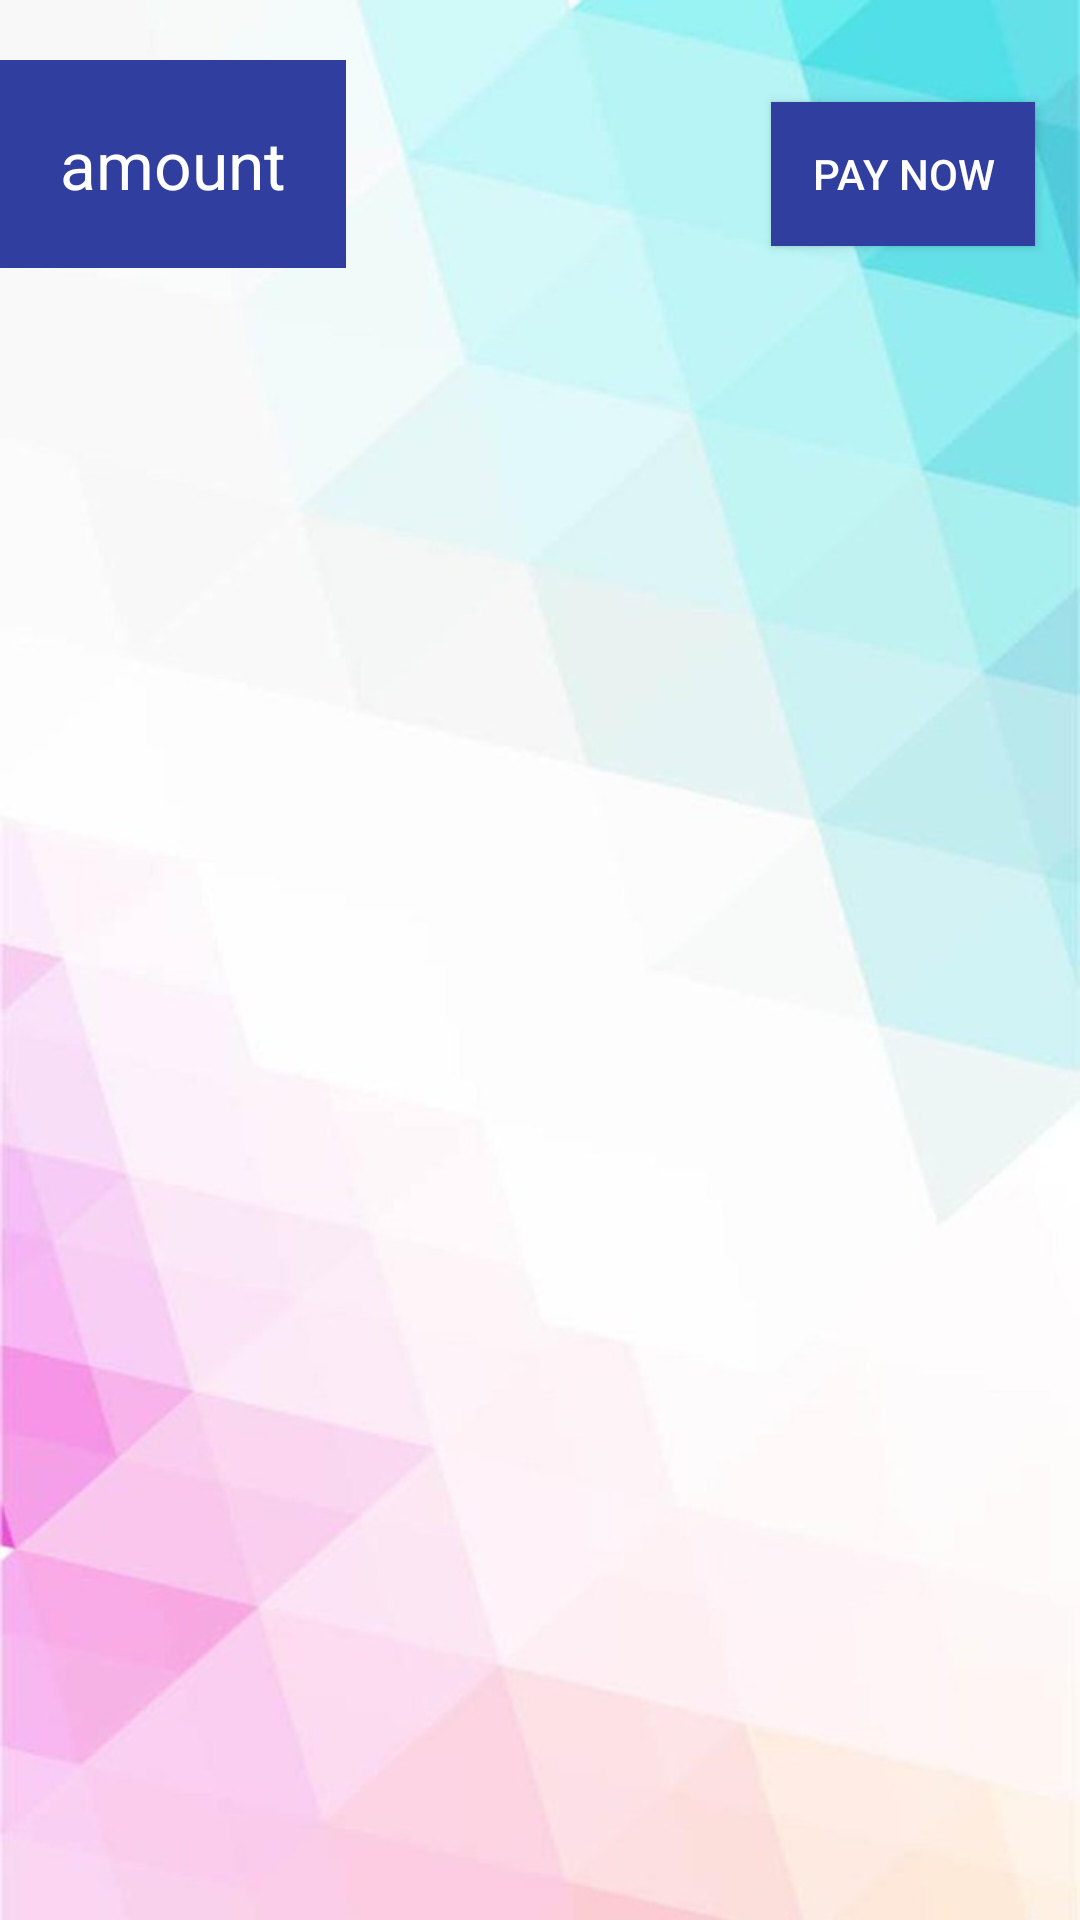

This screen was rendered from an Android layout file. Write that file and the resources it references.
<!-- AndroidManifest.xml: application theme AppTheme -->
<!-- res/layout/activity_chekout_paylist.xml -->
<?xml version="1.0" encoding="utf-8"?>
<RelativeLayout xmlns:android="http://schemas.android.com/apk/res/android"
    xmlns:app="http://schemas.android.com/apk/res-auto"
    xmlns:tools="http://schemas.android.com/tools"
    android:layout_width="match_parent"
    android:layout_height="match_parent"
    android:background="@drawable/dsss"
    tools:context="com.example.ibase.foodresturantsystem.UpdateMenu">

    <ListView
        android:id="@+id/list"
        android:layout_width="match_parent"
        android:layout_height="match_parent"

        android:dividerHeight="12dp"

        android:layout_marginTop="100dp"
        />

    <TextView
        android:id="@+id/textView4"
        android:layout_width="wrap_content"
        android:layout_height="wrap_content"

        android:layout_marginTop="20dp"
        android:background="@color/colorPrimaryDark"
        android:gravity="center_horizontal"
        android:padding="20dp"
        android:text="amount"
        android:textColor="@color/white"
        android:textSize="22dp" />

    <Button
        android:id="@+id/paynow"
        android:layout_width="wrap_content"
        android:layout_height="wrap_content"
        android:layout_alignBaseline="@+id/textView4"
        android:layout_alignBottom="@+id/textView4"
        android:layout_alignParentEnd="true"
        android:layout_alignParentRight="true"
        android:background="@color/colorPrimaryDark"
        android:layout_marginEnd="15dp"
        android:textColor="@color/white"
        android:layout_marginRight="15dp"
        android:text="Pay Now" />
</RelativeLayout>
<!-- resources referenced by this layout -->
<resources>
  <color name="colorPrimaryDark">#303F9F</color>
  <color name="white">#FFFFFF</color>
  <!-- drawable dsss: jpg bitmap (drawable, 41687 bytes) -->
  <style name="AppTheme" parent="Theme.AppCompat.DayNight.NoActionBar">
          
          <item name="colorPrimary">@color/colorPrimary</item>
          <item name="colorPrimaryDark">@color/colorPrimaryDark</item>
          <item name="colorAccent">@color/colorAccent</item>
      </style>
  <color name="colorPrimary">#3F51B5</color>
  <color name="colorAccent">#FF4081</color>
</resources>
